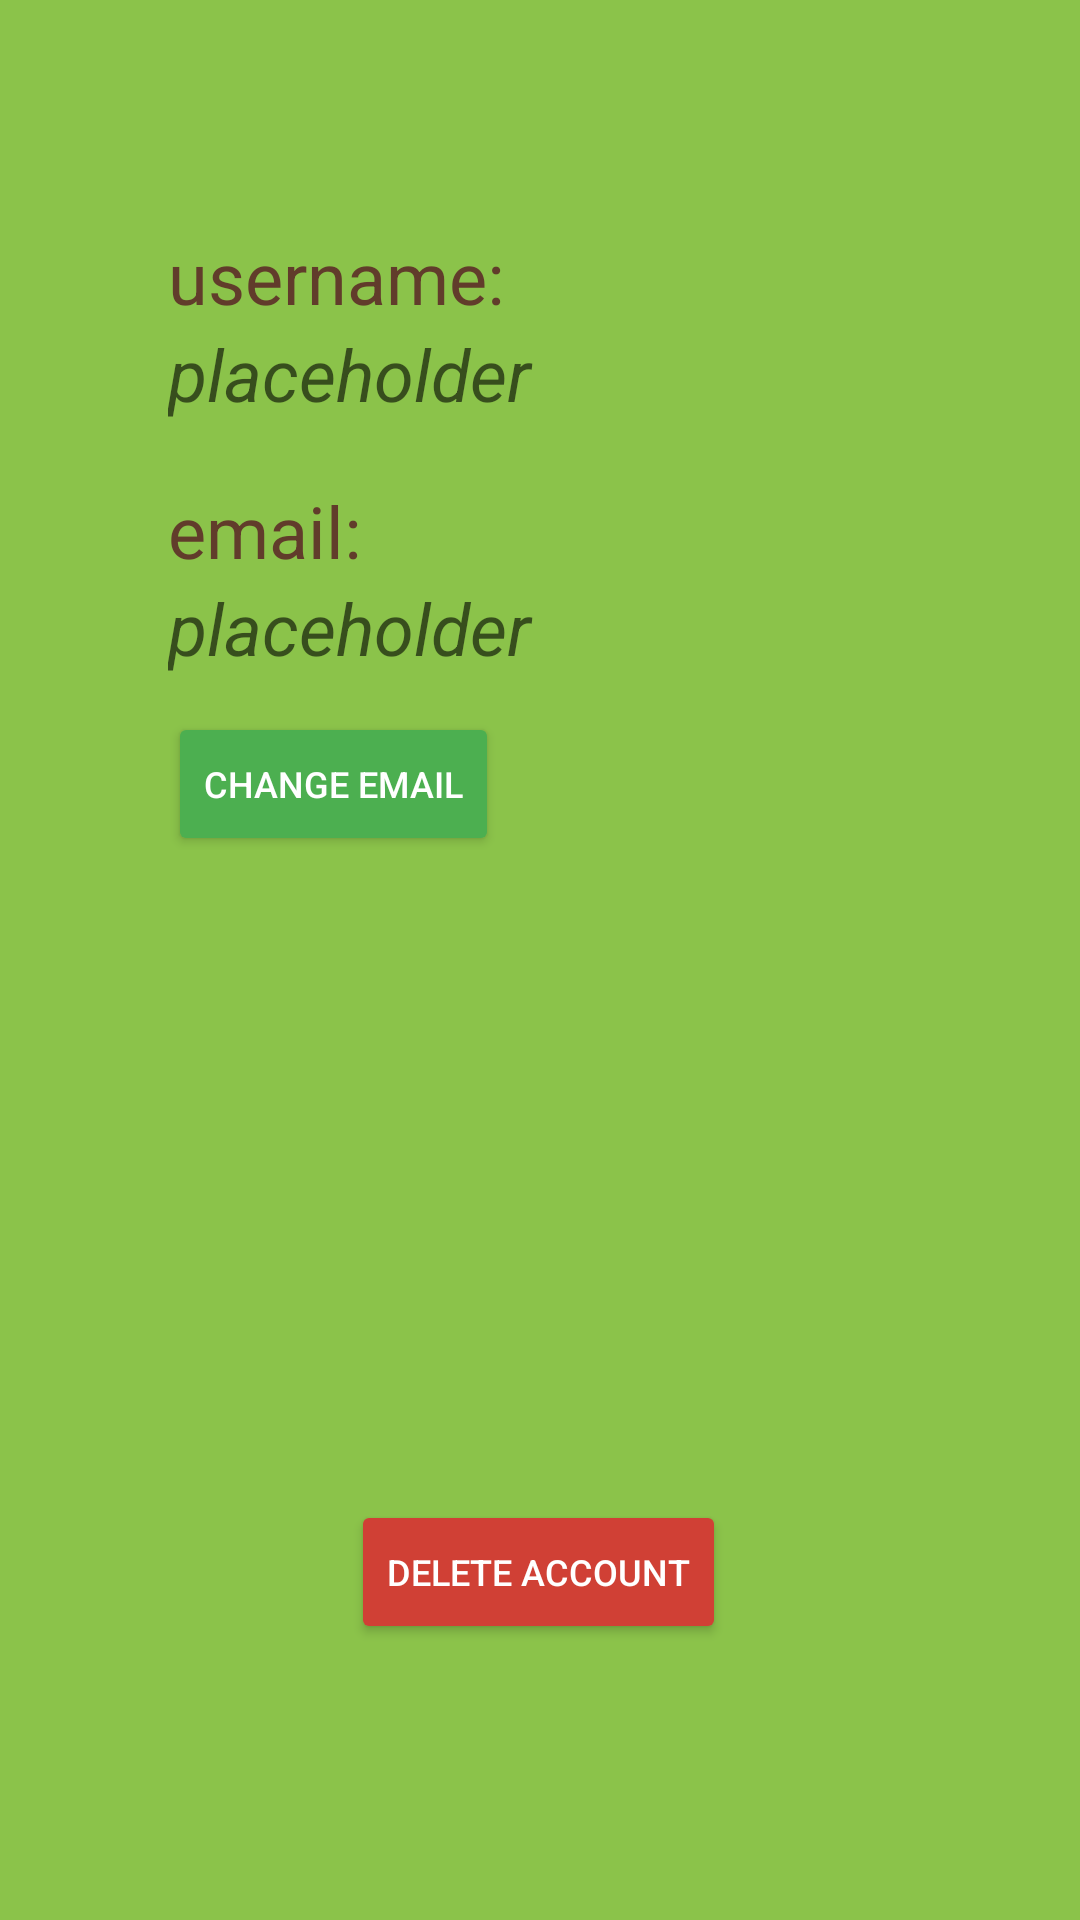

Write the Android layout XML for this screen, with the resource values it uses.
<!-- AndroidManifest.xml: application theme Theme.CoffeeBean -->
<!-- res/layout/activity_profile.xml -->
<?xml version="1.0" encoding="utf-8"?>
<androidx.constraintlayout.widget.ConstraintLayout xmlns:android="http://schemas.android.com/apk/res/android"
    xmlns:app="http://schemas.android.com/apk/res-auto"
    xmlns:tools="http://schemas.android.com/tools"
    android:layout_width="match_parent"
    android:layout_height="match_parent"
    android:background="@color/main_green">

    <androidx.constraintlayout.widget.ConstraintLayout
        android:layout_width="match_parent"
        android:layout_height="match_parent"
        android:layout_margin="40dp"
        android:padding="16dp"
        tools:layout_editor_absoluteX="32dp"
        tools:layout_editor_absoluteY="-5dp">

        <TextView
            android:id="@+id/txtUsrname"
            android:layout_width="match_parent"
            android:layout_height="wrap_content"
            android:layout_marginTop="20dp"
            android:layout_marginBottom="20dp"
            android:text="username:"
            android:textColor="@color/secondary_brown"
            android:textSize="24sp"
            app:layout_constraintEnd_toEndOf="parent"
            app:layout_constraintHorizontal_bias="0.5"
            app:layout_constraintStart_toStartOf="parent"
            app:layout_constraintTop_toTopOf="parent" />

        <TextView
            android:id="@+id/usrnameField"
            android:layout_width="match_parent"
            android:layout_height="wrap_content"
            android:layout_marginBottom="20dp"
            android:hint="placeholder"
            android:textColor="@color/main_brown"
            android:textSize="24sp"
            android:textStyle="italic"
            app:layout_constraintEnd_toEndOf="parent"
            app:layout_constraintHorizontal_bias="0.5"
            app:layout_constraintStart_toStartOf="parent"
            app:layout_constraintTop_toBottomOf="@+id/txtUsrname" />

        <TextView
            android:id="@+id/txtEmail"
            android:layout_width="match_parent"
            android:layout_height="wrap_content"
            android:layout_marginTop="20dp"
            android:layout_marginBottom="20dp"
            android:text="email:"
            android:textColor="@color/secondary_brown"
            android:textSize="24sp"
            app:layout_constraintEnd_toEndOf="parent"
            app:layout_constraintHorizontal_bias="0.0"
            app:layout_constraintStart_toStartOf="parent"
            app:layout_constraintTop_toBottomOf="@+id/usrnameField" />

        <TextView
            android:id="@+id/emailField"
            android:layout_width="match_parent"
            android:layout_height="wrap_content"
            android:hint="placeholder"
            android:textColor="@color/main_brown"
            android:textSize="24sp"
            android:textStyle="italic"
            app:layout_constraintEnd_toEndOf="parent"
            app:layout_constraintHorizontal_bias="0.5"
            app:layout_constraintStart_toStartOf="parent"
            app:layout_constraintTop_toBottomOf="@+id/txtEmail" />


        <Button
            android:id="@+id/btnChangeEmail"
            android:layout_width="wrap_content"
            android:layout_height="wrap_content"
            android:layout_marginTop="12dp"
            android:backgroundTint="@color/secondary_green"
            android:text="Change email"
            android:textColor="@color/white"
            android:textSize="12sp"
            app:layout_constraintEnd_toEndOf="parent"
            app:layout_constraintHorizontal_bias="0.0"
            app:layout_constraintStart_toStartOf="parent"
            app:layout_constraintTop_toBottomOf="@+id/emailField" />


        <EditText
            android:id="@+id/newEmail"
            android:layout_width="match_parent"
            android:layout_height="wrap_content"
            android:hint="new email"
            android:textColorHint="@color/main_brown"
            android:textStyle="italic"
            android:visibility="invisible"
            app:layout_constraintBottom_toTopOf="@+id/btnDeleteAcc"
            app:layout_constraintEnd_toEndOf="parent"
            app:layout_constraintHorizontal_bias="0.0"
            app:layout_constraintStart_toStartOf="parent"
            app:layout_constraintTop_toBottomOf="@+id/btnChangeEmail"
            app:layout_constraintVertical_bias="0.161" />

        <TextView
            android:id="@+id/txtErrorNewEmail"
            android:layout_width="match_parent"
            android:layout_height="wrap_content"
            android:text="Invalid email!"
            android:textColor="@color/red"
            android:textSize="12sp"
            android:visibility="invisible"
            app:layout_constraintBottom_toTopOf="@+id/newEmail"
            app:layout_constraintEnd_toEndOf="parent"
            app:layout_constraintHorizontal_bias="0.5"
            app:layout_constraintStart_toStartOf="parent"
            app:layout_constraintTop_toBottomOf="@+id/btnChangeEmail" />

        <Button
            android:id="@+id/confirmEmail"
            android:layout_width="wrap_content"
            android:layout_height="wrap_content"
            android:backgroundTint="@color/secondary_green"
            android:text="Confirm new email"
            android:textColor="@color/white"
            android:textSize="12sp"
            android:visibility="invisible"
            app:layout_constraintEnd_toEndOf="parent"
            app:layout_constraintHorizontal_bias="0.021"
            app:layout_constraintStart_toStartOf="parent"
            app:layout_constraintTop_toBottomOf="@+id/newEmail" />

        <Button
            android:id="@+id/btnDeleteAcc"
            android:layout_width="wrap_content"
            android:layout_height="wrap_content"
            android:backgroundTint="#D04035"
            android:text="Delete account"
            android:textColor="@color/white"
            android:textSize="12sp"
            app:layout_constraintBottom_toBottomOf="parent"
            app:layout_constraintEnd_toEndOf="parent"
            app:layout_constraintHorizontal_bias="0.496"
            app:layout_constraintStart_toStartOf="parent"
            app:layout_constraintTop_toBottomOf="@+id/btnChangeEmail"
            app:layout_constraintVertical_bias="0.857" />

    </androidx.constraintlayout.widget.ConstraintLayout>


</androidx.constraintlayout.widget.ConstraintLayout>
<!-- resources referenced by this layout -->
<resources>
  <color name="main_brown">#401600</color>
  <color name="main_green">#8BC34A</color>
  <color name="red">#E31000</color>
  <color name="secondary_brown">#613C2B</color>
  <color name="secondary_green">#4CAF50</color>
  <color name="white">#FFFFFF</color>
  <style name="Theme.CoffeeBean" parent="Theme.MaterialComponents.DayNight.DarkActionBar">
          
          <item name="colorPrimary">@color/main_green</item>
          <item name="colorPrimaryVariant">@color/secondary_green</item>
          <item name="colorOnPrimary">@color/main_brown</item>
          
          <item name="colorSecondary">@color/secondary_brown</item>
          <item name="colorSecondaryVariant">@color/white</item>
          <item name="colorOnSecondary">@color/black</item>
          
          <item name="android:statusBarColor">?attr/colorPrimaryVariant</item>
          
      </style>
  <color name="black">#FF000000</color>
</resources>
